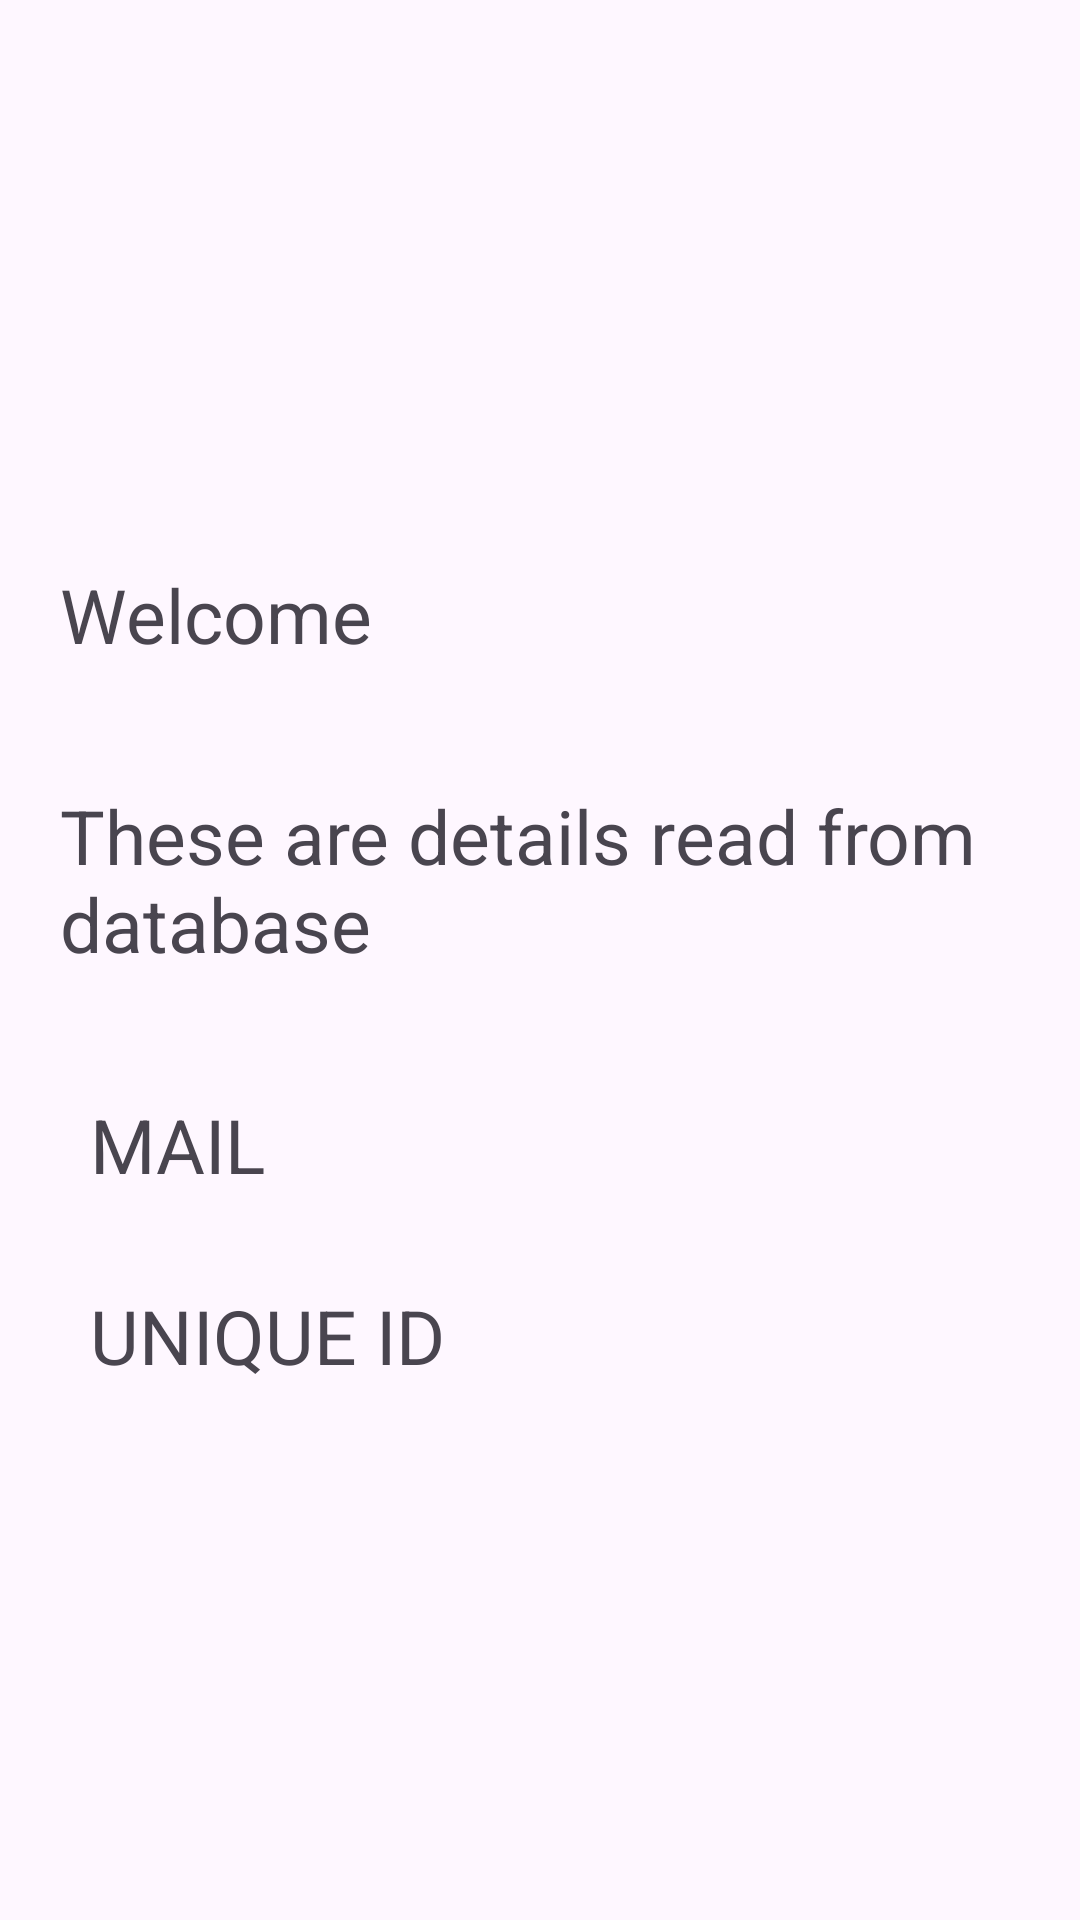

Here is an Android app screen rendered from its layout file. Give the layout XML and the strings, colors and styles it references.
<!-- AndroidManifest.xml: application theme Theme.CardShare -->
<!-- res/layout/activity_home.xml -->
<?xml version="1.0" encoding="utf-8"?>
<LinearLayout xmlns:android="http://schemas.android.com/apk/res/android"
    xmlns:app="http://schemas.android.com/apk/res-auto"
    xmlns:tools="http://schemas.android.com/tools"
    android:layout_width="match_parent"
    android:layout_height="match_parent"
    android:gravity="center"
    tools:context=".HomeActivity"
    android:orientation="vertical">

    <TextView
        android:id="@+id/tvwelcome"
        android:layout_width="match_parent"
        android:layout_height="wrap_content"
        android:layout_margin="20dp"
        android:layout_marginStart="20dp"
        android:text="@string/welcome"
        android:textSize="25sp"

        />
     <TextView
        android:id="@+id/tvdatabase"
        android:layout_width="match_parent"
        android:layout_height="wrap_content"
        android:text="@string/readdata"
        android:layout_margin="20dp"
        android:textSize="25sp"
        />
    <TextView

        android:id="@+id/showMail"
        android:layout_width="300dp"
        android:layout_gravity="center"
        android:layout_height="wrap_content"
        android:layout_margin="20dp"
        android:text="@string/mail"
        android:textSize="25sp"/>

    <TextView
        android:id="@+id/showId"
        android:layout_width="300dp"
        android:layout_gravity="center"
        android:layout_height="wrap_content"
        android:layout_margin="10dp"
        android:textSize="25sp"
        android:text="@string/unique_id" />





</LinearLayout>
<!-- resources referenced by this layout -->
<resources>
  <string name="mail">MAIL</string>
  <string name="readdata">These are details read from database</string>
  <string name="unique_id">UNIQUE ID</string>
  <string name="welcome">Welcome</string>
  <style name="Theme.CardShare" parent="Base.Theme.CardShare" />
  <style name="Base.Theme.CardShare" parent="Theme.Material3.DayNight.NoActionBar">
          
          
      </style>
</resources>
